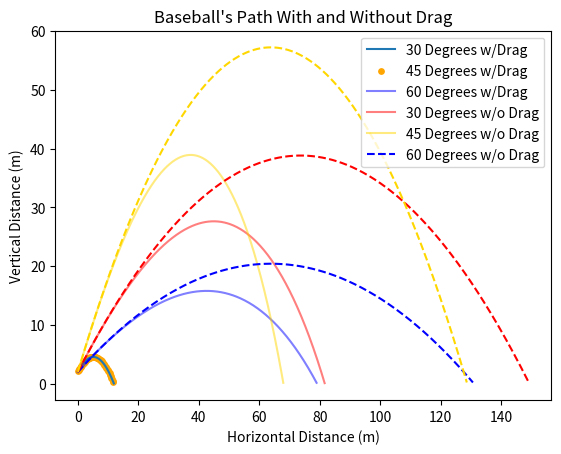

Here is the Python script that generated this plot:
import numpy as np
import matplotlib.pyplot as plt

m = 0.145 #kg, mass of baseball
g = np.array([0, -9.8]) #m/s^2, accel of grav at surface
rho = 1.225 #kg/m^3, density of air at STP
Cd = 0.47 #[unitless], drag coefficient of sphere
A = 0.00414 #m^2, cross-sectional area of baseball

def analytic_projectile_nodrag(t,
                               initial_position=None,
                               initial_velocity=None):
    '''t = array of times
    initial_position = inition position coordinates
    initial_velocity = initial velocity vector'''
    times = t[:,np.newaxis]
    return initial_position +\
           initial_velocity*times + \
           g*0.5*times**2

def deriv_noDrag(v):
    '''v = anything (or velocity vector)'''
    return g

def deriv_withDrag(v, m, g, rho, Cd, A):
    '''v = velocity vector,
    m = mass
    g = gravitational acceleration vector
    rho = density of medium
    Cd = drag coefficient
    A = cross-sectional area'''
    vMag = (v[0]**2+v[1]**2)**0.5
    drag = -0.5*rho*(vMag**2)*Cd*A*(v/vMag)
    return (m*g+drag)/m

def rk4(t,
        timestep = None,
        initial_x = None,
        initial_v = None,
        deriv = None,
        deriv_params = None):
    '''t = array of times
    timestep = time between time values
    initial_x = inition position coordinates
    initial_v = initial velocity vector
    deriv = derivative function
    deriv_params = dict of derivative function parameters'''
    times = t[:,np.newaxis]
    values = [initial_x]
    x = initial_x
    v = initial_v
    for time in times:
        k1 = timestep*v
        l1 = timestep*deriv(v, **deriv_params)
        k2 = timestep*(v+l1/2)
        l2 = timestep*deriv(v+l1/2, **deriv_params)
        k3 = timestep*(v+l2/2)
        l3 = timestep*deriv(v+l2/2, **deriv_params)
        k4 = timestep*(v+l3)
        l4 = timestep*deriv(v+l3, **deriv_params)
        x = x+(1/6)*(k1+2*k2+2*k3+k4)
        values.append(x)
        v = v+(1/6)*(l1+2*l2+2*l3+l4)
    return np.array(values)

if __name__ == "__main__":
    times = np.arange(0, 10, 0.01)

    #calculates baseball's path analytically w/o drag at 45 degrees and 10 m/s
    angle = 45*np.pi/180 #degrees
    speed = 10 #m/s
    x0 = np.array([0,2])
    v0 = speed*np.array([np.cos(angle), np.sin(angle)])
    positions = analytic_projectile_nodrag(times,initial_position=x0,initial_velocity=v0)
    
    #separates baseball's path into x and y components for graphing
    x_pos = []
    y_pos = []
    for position in positions:
        if position[1] >= 0:
            x_pos.append(position[0])
            y_pos.append(position[1])

    #graphs baseball's analytic path w/o drag
    plt.plot(x_pos, y_pos)

    #calculates baseball's path using rk4 w/o drag at 45 degrees and 10 m/s
    angle = 45*np.pi/180 #degrees
    speed = 10 #m/s
    v0 = speed*np.array([np.cos(angle), np.sin(angle)]) #baseball's initial velocity
    positions = rk4(times,timestep=0.01,initial_x=x0,initial_v=v0,deriv=deriv_noDrag,
                    deriv_params={})

    #separates baseball's path into x and y components for graphing
    x_pos = []
    y_pos = []
    for position in positions[1::3]:
        if position[1] >= 0:
            x_pos.append(position[0])
            y_pos.append(position[1])

    #graphs baseball's rk4 path w/o drag
    plt.scatter(x_pos, y_pos, color='orange', s=15)
    
    plt.xlabel('Horizontal Distance (m)')
    plt.ylabel('Vertical Distance (m)')
    plt.title("Baseball's Path w/o Drag")
    plt.legend(['Calculated Analytically','Calulated w/RK4'])
    plt.savefig('Baseball_Path_NoDrag.png')
    plt.show()
    plt.clf

    #calculates baseball's path using rk4 with drag at 30 degrees and 85 mph
    angle = 30*np.pi/180 #degrees
    speed = 37.9984 #m/s
    v0 = speed*np.array([np.cos(angle), np.sin(angle)]) #baseball's initial velocity
    positions = rk4(times,timestep=0.01,initial_x=x0,initial_v=v0,deriv=deriv_withDrag,
                    deriv_params={'m':m, 'g':g, 'rho':rho, 'Cd':Cd, 'A':A})

    #separates baseball's path into x and y components for graphing
    x_pos = []
    y_pos = []
    for position in positions:
        if position[1] >= 0:
            x_pos.append(position[0])
            y_pos.append(position[1])

    #graphs baseball's path
    plt.plot(x_pos, y_pos, c='blue', alpha=0.5)

    #calculates baseball's path using rk4 with drag at 45 degrees and 85 mph
    angle = 45*np.pi/180 #degrees
    speed = 37.9984 #m/s
    v0 = speed*np.array([np.cos(angle), np.sin(angle)]) #baseball's initial velocity
    positions = rk4(times,timestep=0.01,initial_x=x0,initial_v=v0,deriv=deriv_withDrag,
                    deriv_params={'m':m, 'g':g, 'rho':rho, 'Cd':Cd, 'A':A})

    #separates baseball's path into x and y components for graphing
    x_pos = []
    y_pos = []
    for position in positions:
        if position[1] >= 0:
            x_pos.append(position[0])
            y_pos.append(position[1])

    #graphs baseball's path
    plt.plot(x_pos, y_pos, c='red', alpha=0.5)

    #calculates baseball's path using rk4 with drag at 60 degrees and 85 mph
    angle = 60*np.pi/180 #degrees
    speed = 37.9984 #m/s
    v0 = speed*np.array([np.cos(angle), np.sin(angle)]) #baseball's initial velocity
    positions = rk4(times,timestep=0.01,initial_x=x0,initial_v=v0,deriv=deriv_withDrag,
                    deriv_params={'m':m, 'g':g, 'rho':rho, 'Cd':Cd, 'A':A})

    #separates baseball's path into x and y components for graphing
    x_pos = []
    y_pos = []
    for position in positions:
        if position[1] >= 0:
            x_pos.append(position[0])
            y_pos.append(position[1])

    #graphs baseball's path
    plt.plot(x_pos, y_pos, c='gold', alpha=0.5)

    #calculates baseball's path using rk4 w/o drag at 30 degrees and 85 mph
    angle = 30*np.pi/180 #degrees
    speed = 37.9984 #m/s
    v0 = speed*np.array([np.cos(angle), np.sin(angle)]) #baseball's initial velocity
    positions = rk4(times,timestep=0.01,initial_x=x0,initial_v=v0,deriv=deriv_noDrag,
                    deriv_params={})

    #separates baseball's path into x and y components for graphing
    x_pos = []
    y_pos = []
    for position in positions:
        if position[1] >= 0:
            x_pos.append(position[0])
            y_pos.append(position[1])

    #graphs baseball's path
    plt.plot(x_pos, y_pos, color='blue', linestyle='--')

    #calculates baseball's path using rk4 w/o drag at 45 degrees and 85 mph
    angle = 45*np.pi/180 #degrees
    speed = 37.9984 #m/s
    v0 = speed*np.array([np.cos(angle), np.sin(angle)]) #baseball's initial velocity
    positions = rk4(times,timestep=0.01,initial_x=x0,initial_v=v0,deriv=deriv_noDrag,
                    deriv_params={})

    #separates baseball's path into x and y components for graphing
    x_pos = []
    y_pos = []
    for position in positions:
        if position[1] >= 0:
            x_pos.append(position[0])
            y_pos.append(position[1])

    #graphs baseball's path
    plt.plot(x_pos, y_pos, color='red', linestyle='--')

    #calculates baseball's path using rk4 w/o drag at 60 degrees and 85 mph
    angle = 60*np.pi/180 #degrees
    speed = 37.9984 #m/s
    v0 = speed*np.array([np.cos(angle), np.sin(angle)]) #baseball's initial velocity
    positions = rk4(times,timestep=0.01,initial_x=x0,initial_v=v0,deriv=deriv_noDrag,
                    deriv_params={})

    #separates baseball's path into x and y components for graphing
    x_pos = []
    y_pos = []
    for position in positions:
        if position[1] >= 0:
            x_pos.append(position[0])
            y_pos.append(position[1])

    #graphs baseball's path
    plt.plot(x_pos, y_pos, color='gold', linestyle='--')
    
    plt.xlabel('Horizontal Distance (m)')
    plt.ylabel('Vertical Distance (m)')
    plt.title("Baseball's Path With and Without Drag")
    plt.legend(['30 Degrees w/Drag','45 Degrees w/Drag','60 Degrees w/Drag',
                '30 Degrees w/o Drag','45 Degrees w/o Drag','60 Degrees w/o Drag'])
    plt.savefig('Baseball_Path_With_And_Without_Drag.png')
    plt.show()
    plt.clf
    
    #calculates max distance a baseball can be thrown at 108 mph
    maxDistance = 0
    angles = np.linspace(30*np.pi/180,60*np.pi/180,30) #angles at which to test distance
    for angle in angles:
            speed = 48.28032 #m/s
            v0 = speed*np.array([np.cos(angle), np.sin(angle)]) #baseball's initial velocity
            positions = rk4(times,timestep=0.01,initial_x=x0,initial_v=v0,deriv=deriv_withDrag,
                            deriv_params={'m':m, 'g':g, 'rho':rho, 'Cd':Cd, 'A':A})
            for position in positions: #tests if max distance is greater than at previous angles
                    if position[1] >= 0:
                            if position[0] > maxDistance:
                                    maxDistance = position[0]
    print('The maximum distance a baseball can be thrown at 108 mph is', maxDistance, 'meters')
    #found answer is 107.375
